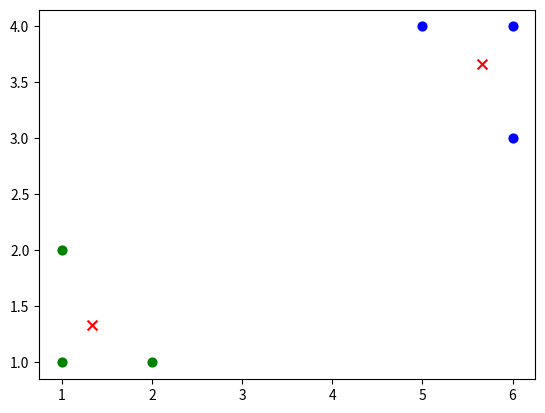

Here is the Python script that generated this plot:
"""
说明：
[redacted]
日期：2021年10月23日 15:57:10
"""
import random
import pandas as pd
import numpy as np
import matplotlib.pyplot as plt

'''
输入：一个组点   dataSet = [[1, 1], [1, 2], [2, 1], [6, 4], [6, 3], [5, 4]]
     一组中心点 centroids = [[6, 4], [5, 4]]
'''
# 计算欧拉距离
def calcDis(dataSet, centroids, k):
    clalist = []
    for data in dataSet:
        # np.tile(data, (k, 1))将data沿x复制1倍  沿 y复制k倍
        # 将数据分成k组  计算每组与k个中心点的距离
        diff = np.tile(data, (k, 1)) - centroids
        squaredDiff = diff ** 2  # 平方
        # 按照行相加 即：对于一个点产生k个值，分别对应与k个中心点的距离 [25 34] k = 2时
        squaredDist = np.sum(squaredDiff, axis=1)  # 和  (axis=1表示行)
        distance = squaredDist ** 0.5  # 开根号
        clalist.append(distance)
    # 返回一组 n行 k列的数据  n表示n个点  k表示k个中心
    clalist = np.array(clalist)  # 返回一个每个点到质点的距离len(dateSet)*k的数组
    return clalist

'''
clalist = 
[[0.         5.38516481]
 [1.         5.09901951]
 [1.         4.47213595]
 [5.83095189 1.        ]
 [5.38516481 0.        ]
 [5.         1.41421356]]

'''
'''
计算质心
'''

def classify(dataSet, centroids, k):
    # 计算样本到质心的距离
    clalist = calcDis(dataSet, centroids, k)
    # 分组并计算新的质心
    minDistIndices = np.argmin(clalist, axis=1)  # axis=1 表示求出每行的最小值的下标
    # print(minDistIndices)  # [0 0 0 1 1 1]
    # DataFramte(dataSet)对DataSet分组，
    # groupby(min)按照min进行统计分类， 按minDistIndices对所有点进行分组
    # mean()对分类结果求均值
    newCentroids = pd.DataFrame(dataSet).groupby(minDistIndices).mean()
    newCentroids = newCentroids.values
    # 计算变化量
    changed = newCentroids - centroids
    return changed, newCentroids


'''
使用k-means分类

'''

def kmeans(dataSet, k):
    # 随机取质心
    centroids = random.sample(dataSet, k)
    # 更新质心 直到变化量全为0
    changed, newCentroids = classify(dataSet, centroids, k)
    while np.any(changed != 0):
        changed, newCentroids = classify(dataSet, newCentroids, k)

    centroids = sorted(newCentroids.tolist())  # tolist()将矩阵转换成列表 sorted()排序
    # 根据质心计算每个集群
    cluster = []
    clalist = calcDis(dataSet, centroids, k)     # 调用欧拉距离 计算出n行 k列数据 n为点的数量 k为中心点数量
    minDistIndices = np.argmin(clalist, axis=1)  # 每行取最小值
    # print('------------')
    # print(minDistIndices)  # [0 0 0 1 1 1]
    for i in range(k):                           # 建立k个数组
        cluster.append([])
    for i, j in enumerate(minDistIndices):  # enymerate()可同时遍历索引和遍历元素 按照对每个点的分类分别添加到所属的类中
        cluster[j].append(dataSet[i])
    return centroids, cluster


if __name__ == '__main__':
    dataset = [[1, 1], [1, 2], [2, 1], [6, 4], [6, 3], [5, 4]]
    centroids, cluster = kmeans(dataset, 2)
    print('质心为：%s' % centroids)
    print('集群为：%s' % cluster)
    for i, j in cluster[0]:
        print()
        plt.scatter(i, j, marker='o', color='green', s=40, label='原始点')
        #  记号形状       颜色      点的大小      设置标签
    for i, j in cluster[1]:
        plt.scatter(i, j, marker='o', color='blue', s=40, label='原始点')
        #  记号形状       颜色      点的大小      设置标签
    for j in range(len(centroids)):
        plt.scatter(centroids[j][0], centroids[j][1], marker='x', color='red', s=50, label='质心')
    plt.show()



